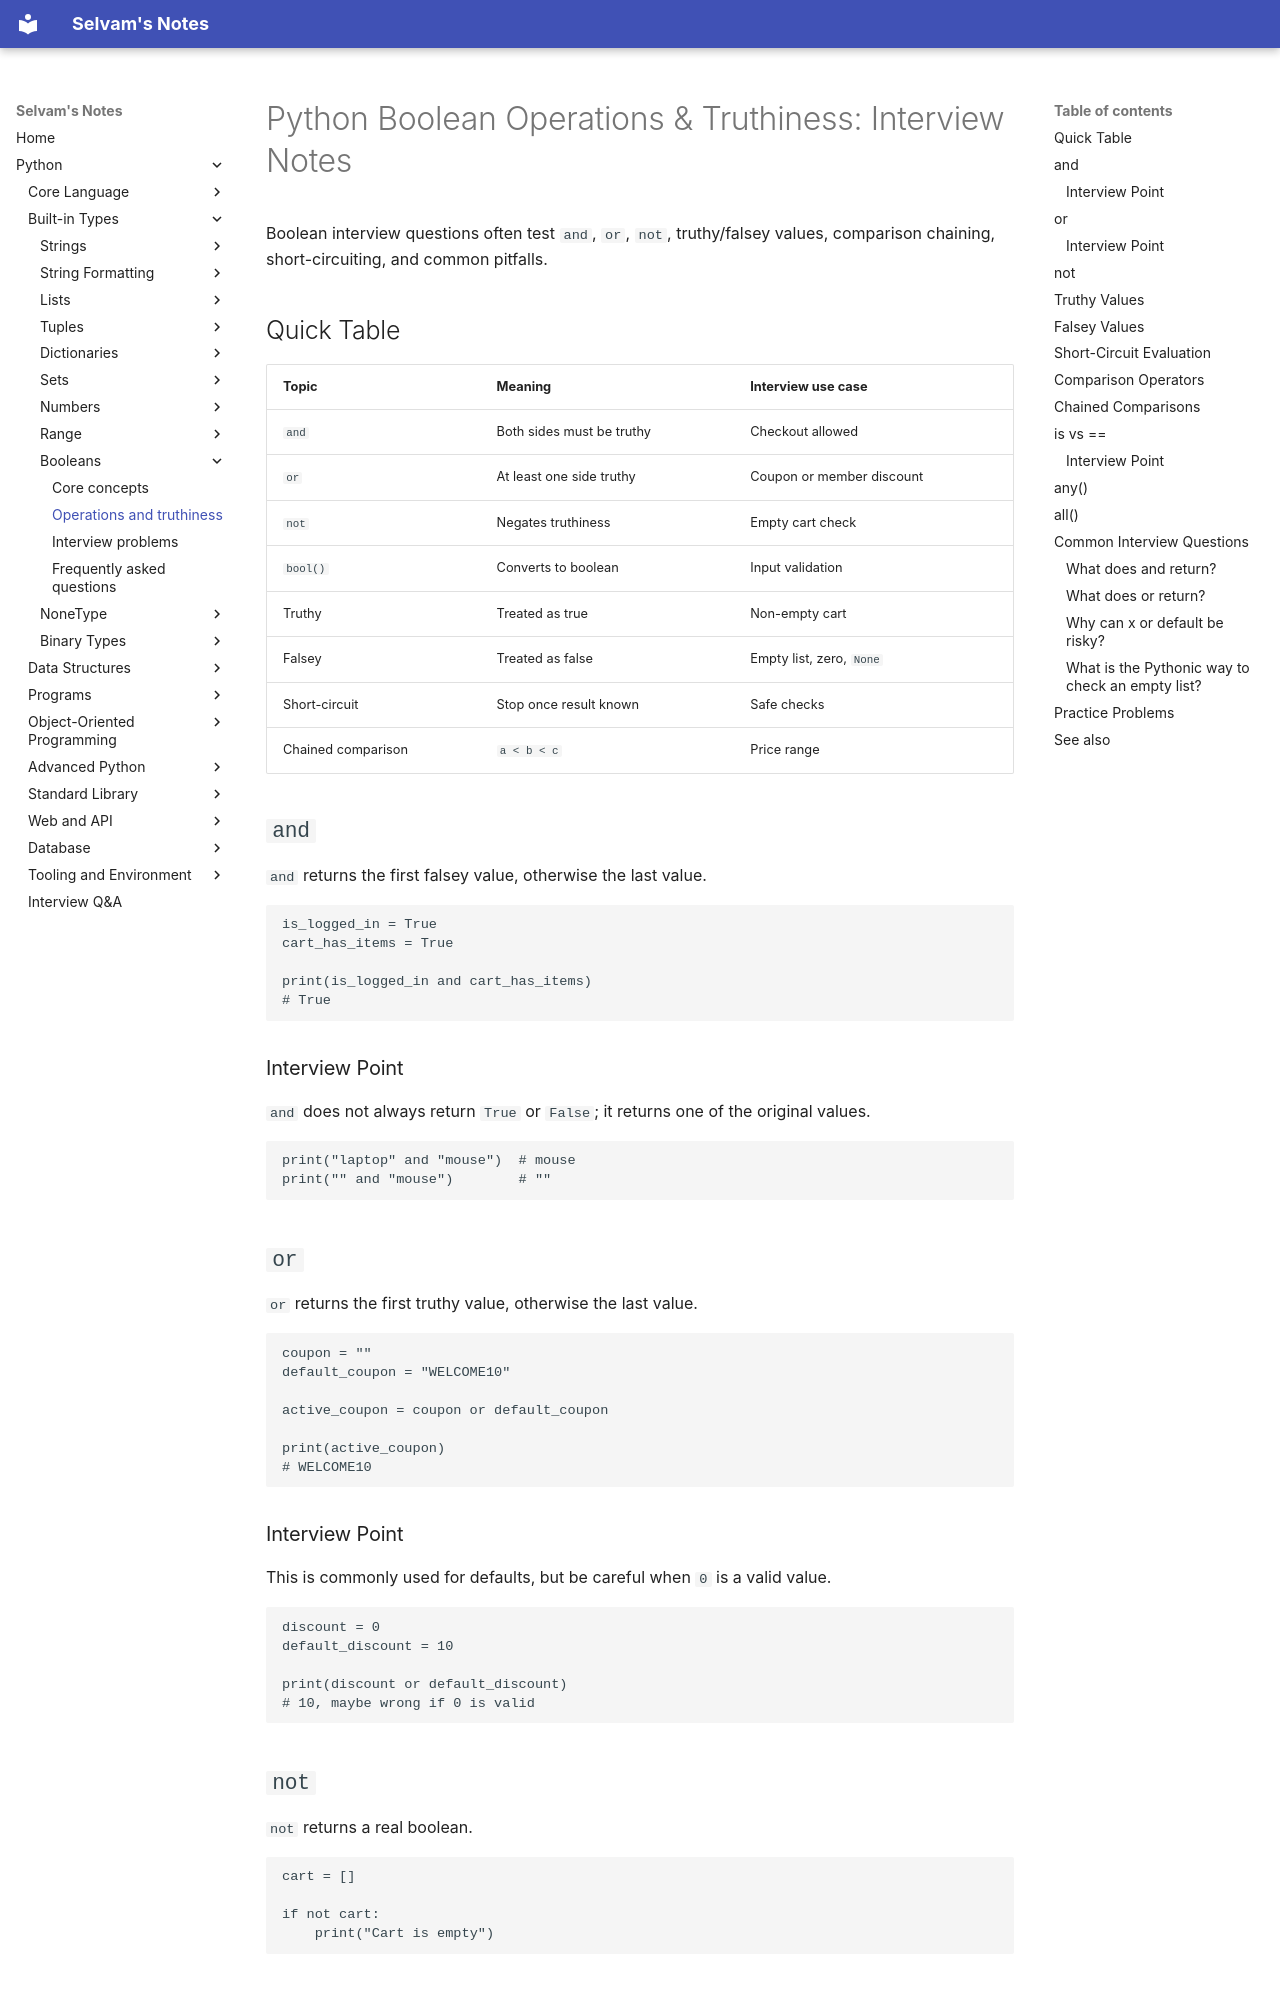

repository: jselvam/notes · page: python/bool/operations-and-truthiness/index.html · generator: mkdocs

# Python Boolean Operations & Truthiness: Interview Notes

Boolean interview questions often test `and`, `or`, `not`, truthy/falsey values, comparison chaining, short-circuiting, and common pitfalls.

## Quick Table

| Topic | Meaning | Interview use case |
|-------|---------|--------------------|
| `and` | Both sides must be truthy | Checkout allowed |
| `or` | At least one side truthy | Coupon or member discount |
| `not` | Negates truthiness | Empty cart check |
| `bool()` | Converts to boolean | Input validation |
| Truthy | Treated as true | Non-empty cart |
| Falsey | Treated as false | Empty list, zero, `None` |
| Short-circuit | Stop once result known | Safe checks |
| Chained comparison | `a < b < c` | Price range |

## `and`

`and` returns the first falsey value, otherwise the last value.

```python
is_logged_in = True
cart_has_items = True

print(is_logged_in and cart_has_items)
# True
```

### Interview Point

`and` does not always return `True` or `False`; it returns one of the original values.

```python
print("laptop" and "mouse")  # mouse
print("" and "mouse")        # ""
```

## `or`

`or` returns the first truthy value, otherwise the last value.

```python
coupon = ""
default_coupon = "WELCOME10"

active_coupon = coupon or default_coupon

print(active_coupon)
# WELCOME10
```

### Interview Point

This is commonly used for defaults, but be careful when `0` is a valid value.

```python
discount = 0
default_discount = 10

print(discount or default_discount)
# 10, maybe wrong if 0 is valid
```
